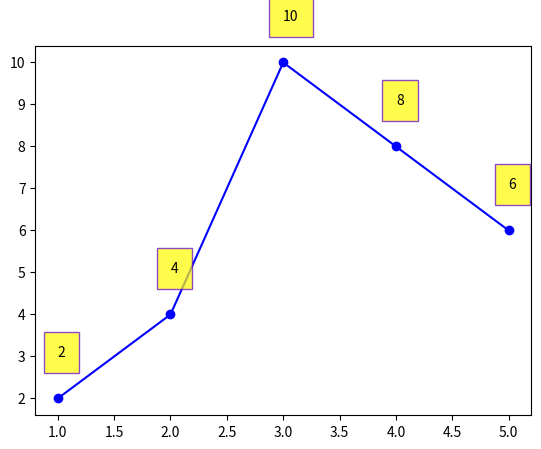

Write Python code to recreate this figure.

import matplotlib.pyplot as plt

x = [1,2,3,4,5]
y = [2,4,10,8,6]

plt.plot(x, y, marker='o',color='blue')

for i, y_val in enumerate(y):
    plt.text(x[i],y_val+1,str(y_val),
             bbox=dict(boxstyle='square,pad=1',
                       facecolor='#fffb00',
                       edgecolor='#5f00d4',
                       linewidth=1,
                       alpha=0.7))

plt.show()
